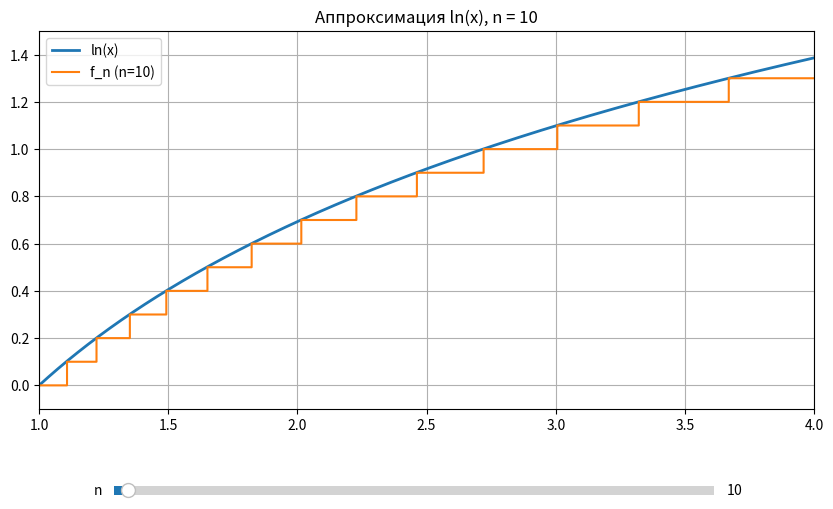
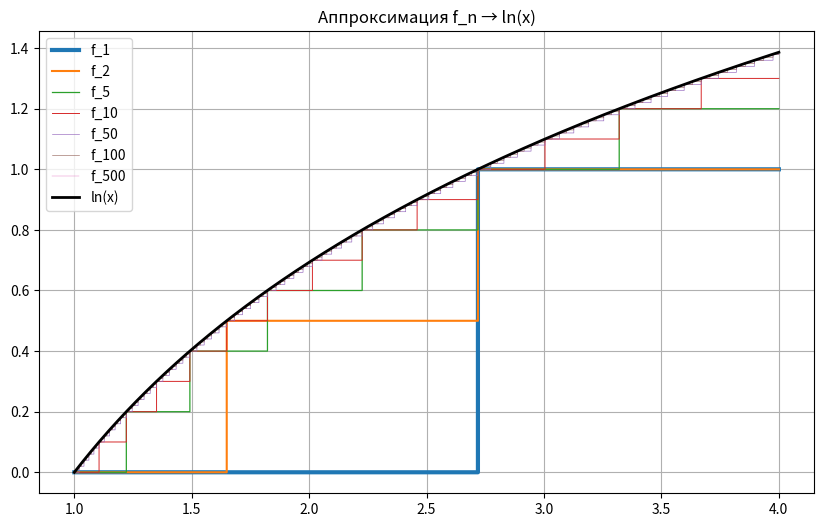

Here is the Python script that generated these plots, in order:
import math

import numpy as np
import matplotlib.pyplot as plt
import time

from matplotlib.widgets import Slider

# Values from Analytic method:
lebegue_exact = 4 * np.log(4) - 3
ls_exact = sum(np.log(math.sqrt(k)) for k in range(1, 16))

print("=" * 60)
print("АНАЛИТИЧЕСКИЕ ЗНАЧЕНИЯ")
print(f"Интеграл Лебега:           {lebegue_exact:.10f}")
print(f"Интеграл Лебега-Стилтьеса: {ls_exact:.10f}")
print("=" * 60)


# functions
def f(x):
    return np.log(x)

def f_simple(x, n):
    if n == 0:
        return np.zeros_like(x)
    return np.floor(n * np.log(x)) / n



# 2.1 plot f_n graphic with "n" parameter slider

x = np.linspace(1, 4, 1000)
n0 = 10
fig, ax = plt.subplots(figsize=(10, 6))
plt.subplots_adjust(bottom=0.25)
line_f, = ax.plot(x, f(x), label='ln(x)', linewidth=2)
line_fn, = ax.step(x, f_simple(x, n0), where='post', label=f'f_n (n={n0})')

ax.set_xlim(1, 4)
ax.set_ylim(-0.1, 1.5)
ax.set_title(f'Аппроксимация ln(x), n = {n0}')
ax.legend()
ax.grid()

ax_slider = plt.axes([0.2, 0.1, 0.6, 0.03])
slider = Slider(
    ax=ax_slider,
    label='n',
    valmin=1,
    valmax=400,
    valinit=n0,
    valstep=1
)

def update(val):
    n = int(slider.val)
    line_fn.set_ydata(f_simple(x, n))
    line_fn.set_label(f'f_n (n={n})')
    ax.set_title(f'Аппроксимация ln(x), n = {n}')
    ax.legend()
    fig.canvas.draw_idle()

slider.on_changed(update)
plt.show()



# 2.1 plot f_n graphic

x = np.linspace(1, 4, 10000)
plt.figure(figsize=(10, 6))
n_min, n_max = 1, 400
for n in [1, 2, 5, 10, 50, 100, 500]:
    norm = (np.log(n) - np.log(n_min)) / (np.log(n_max) - np.log(n_min))
    color = plt.cm.viridis(0.3 + 0.7 * norm)
    linewidth = 3 / (1 + np.log2(n))
    plt.step(x, f_simple(x, n), where='post', linewidth=linewidth, label=f'f_{n}')

plt.plot(x, f(x), 'k', linewidth=2, label='ln(x)')
plt.legend()
plt.title('Аппроксимация f_n → ln(x)')
plt.grid()
plt.savefig("graph_fn.png", dpi=150)
plt.show()


# 2.2 Lebegue integral calculation

def lebegue_integral_fn(n):
    result = 0.0
    i_max = int(np.floor(n * np.log(4)))
    for i in range(i_max + 1):
        left = max(np.exp(i / n), 1.0)
        right = min(np.exp((i + 1) / n), 4.0)
        if right > left:
            result += (i / n) * (right - left)
    return result


print("\nИнтеграл Лебега ∫(f_n)dλ")
print(f"{'n':>6} {'значение':>15} {'ошибка':>15} {'время':>10}")

for n in [10, 100, 1000, 10000, 50000]:
    t0 = time.perf_counter()
    val = lebegue_integral_fn(n)
    t = time.perf_counter() - t0
    err = abs(val - lebegue_exact)
    print(f"{n:>6} {val:>15.10f} {err:>15.2e} {t:>10.6f}")


# 2.2 Lebegue-Stilties integral calculation

def ls_integral_fn(n):
    result = 0.0
    # jump points (at which the Lebesgue-Stilties measure is concentrated) sqrt(k), k = 1..16
    for k in range(1, 16):
        x0 = np.sqrt(k)
        result += f_simple(x0, n)
    return result


print("\nИнтеграл Лебега-Стилтьеса ∫(f_n)dμ_F")
print(f"{'n':>6} {'значение':>15} {'ошибка':>15} {'время':>10}")

for n in [10, 100, 1000, 10000, 100000, 500000]:
    t0 = time.perf_counter()
    val = ls_integral_fn(n)
    t = time.perf_counter() - t0
    err = abs(val - ls_exact)
    print(f"{n:>6} {val:>15.10f} {err:>15.2e} {t:>10.6f}")
